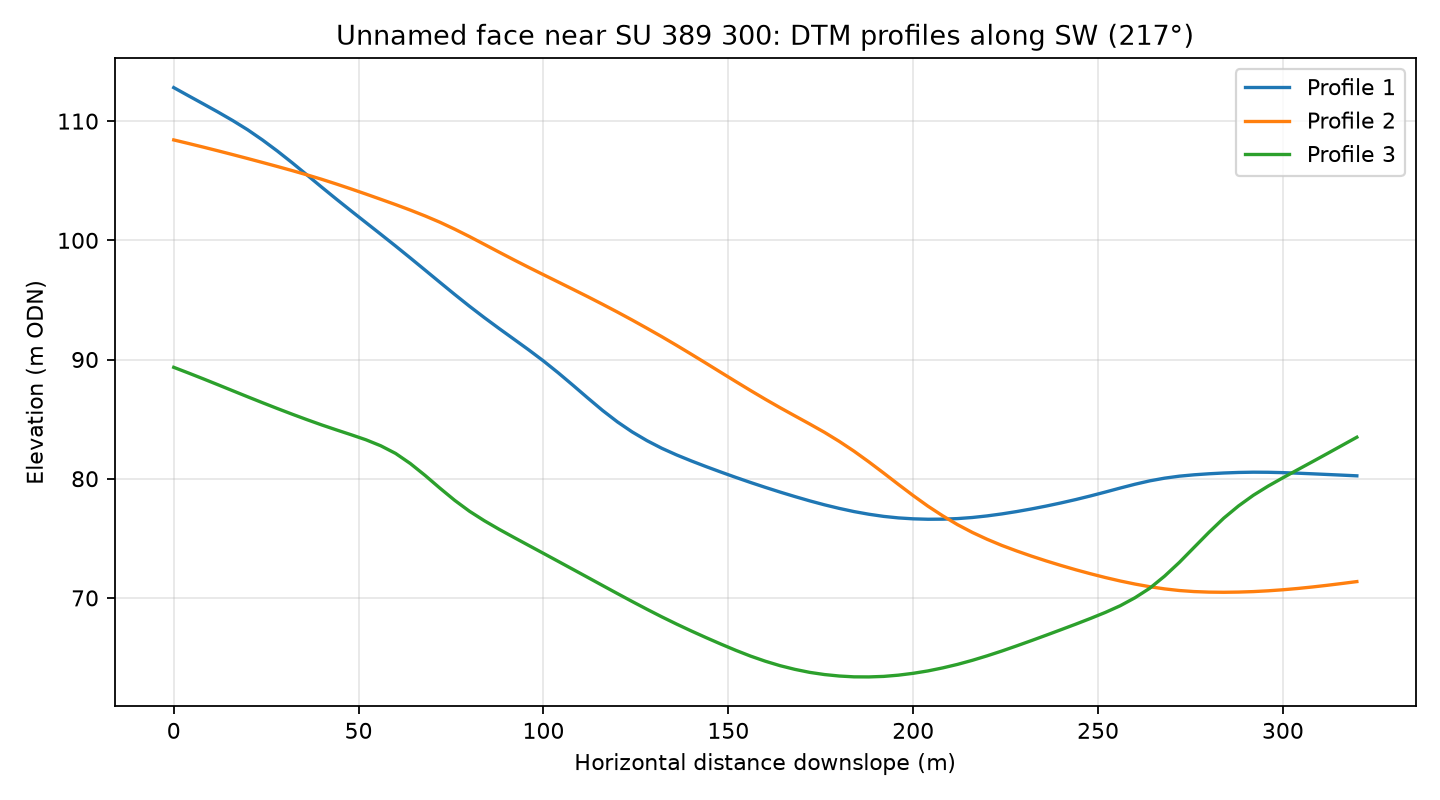

The table this chart was drawn from, first rows:
profile, distance_m, elevation_m
1, 0.0, 112.8
1, 4.0, 112.1
1, 8.0, 111.4
1, 12.0, 110.8
1, 16.0, 110
1, 20.0, 109.3
1, 24.0, 108.4
1, 28.0, 107.5
1, 32.0, 106.5
1, 36.0, 105.5
1, 40.0, 104.5
1, 44.0, 103.5
1, 48.0, 102.5
1, 52.0, 101.5
1, 56.0, 100.5
1, 60.0, 99.52
1, 64.0, 98.52
1, 68.0, 97.5
1, 72.0, 96.47
1, 76.0, 95.46
1, 80.0, 94.47
1, 84.0, 93.52
1, 88.0, 92.6
1, 92.0, 91.71
1, 96.0, 90.81
1, 100.0, 89.88
1, 104.0, 88.88
1, 108.0, 87.84
1, 112.0, 86.77
1, 116.0, 85.72
1, 120.0, 84.77
1, 124.0, 83.93
1, 128.0, 83.19
1, 132.0, 82.55
1, 136.0, 82
1, 140.0, 81.49
1, 144.0, 81.01
1, 148.0, 80.56
1, 152.0, 80.11
1, 156.0, 79.69
1, 160.0, 79.28
1, 164.0, 78.88
1, 168.0, 78.5
1, 172.0, 78.14
1, 176.0, 77.81
1, 180.0, 77.51
1, 184.0, 77.24
1, 188.0, 77.02
1, 192.0, 76.84
1, 196.0, 76.71
1, 200.0, 76.63
1, 204.0, 76.6
1, 208.0, 76.61
1, 212.0, 76.65
1, 216.0, 76.75
1, 220.0, 76.88
1, 224.0, 77.05
1, 228.0, 77.25
1, 232.0, 77.47
1, 236.0, 77.71
... 183 more rows
